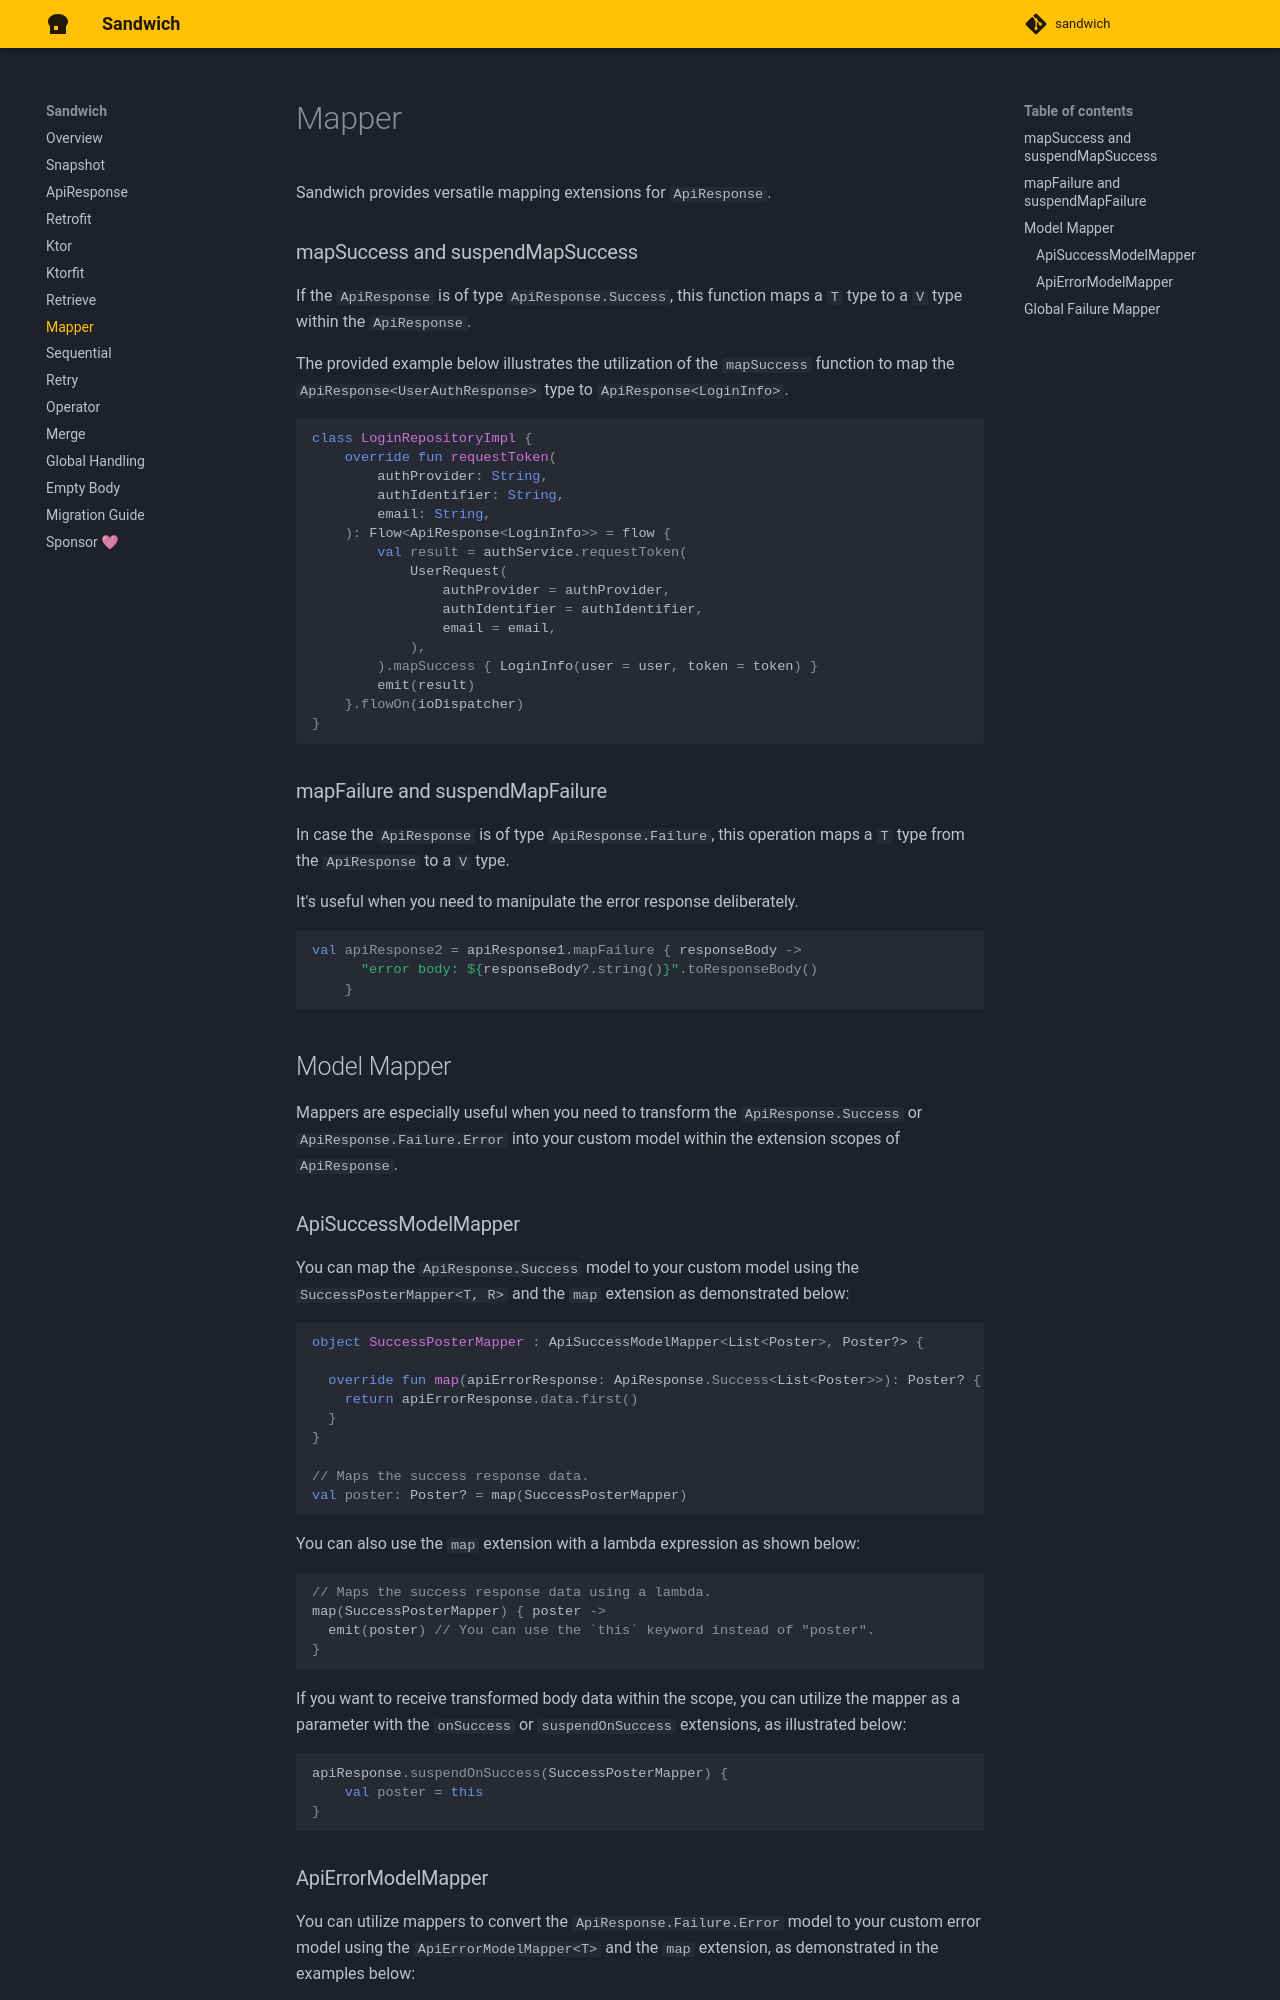

repository: SingularityX-ai/sandwich · page: mapper/index.html · generator: mkdocs

# Mapper

Sandwich provides versatile mapping extensions for `ApiResponse`.

### mapSuccess and suspendMapSuccess

If the `ApiResponse` is of type `ApiResponse.Success`, this function maps a `T` type to a `V` type within the `ApiResponse`.

The provided example below illustrates the utilization of the `mapSuccess` function to map the `ApiResponse<UserAuthResponse>` type to `ApiResponse<LoginInfo>`.

```kotlin
class LoginRepositoryImpl {
    override fun requestToken(
        authProvider: String,
        authIdentifier: String,
        email: String,
    ): Flow<ApiResponse<LoginInfo>> = flow {
        val result = authService.requestToken(
            UserRequest(
                authProvider = authProvider,
                authIdentifier = authIdentifier,
                email = email,
            ),
        ).mapSuccess { LoginInfo(user = user, token = token) }
        emit(result)
    }.flowOn(ioDispatcher)
}
```

### mapFailure and suspendMapFailure

In case the `ApiResponse` is of type `ApiResponse.Failure`, this operation maps a `T` type from the `ApiResponse` to a `V` type.

It's useful when you need to manipulate the error response deliberately.

```kotlin
val apiResponse2 = apiResponse1.mapFailure { responseBody ->
      "error body: ${responseBody?.string()}".toResponseBody()
    }
```

## Model Mapper

Mappers are especially useful when you need to transform the `ApiResponse.Success` or `ApiResponse.Failure.Error` into your custom model within the extension scopes of `ApiResponse`.

### ApiSuccessModelMapper

You can map the `ApiResponse.Success` model to your custom model using the `SuccessPosterMapper<T, R>` and the `map` extension as demonstrated below:

```kotlin
object SuccessPosterMapper : ApiSuccessModelMapper<List<Poster>, Poster?> {

  override fun map(apiErrorResponse: ApiResponse.Success<List<Poster>>): Poster? {
    return apiErrorResponse.data.first()
  }
}

// Maps the success response data.
val poster: Poster? = map(SuccessPosterMapper)
```

You can also use the `map` extension with a lambda expression as shown below:

```kotlin
// Maps the success response data using a lambda.
map(SuccessPosterMapper) { poster ->
  emit(poster) // You can use the `this` keyword instead of "poster".
}
```

If you want to receive transformed body data within the scope, you can utilize the mapper as a parameter with the `onSuccess` or `suspendOnSuccess` extensions, as illustrated below:

```kotlin
apiResponse.suspendOnSuccess(SuccessPosterMapper) {
    val poster = this
}
```
